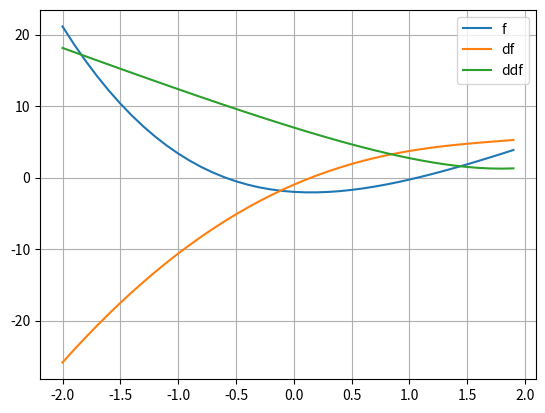
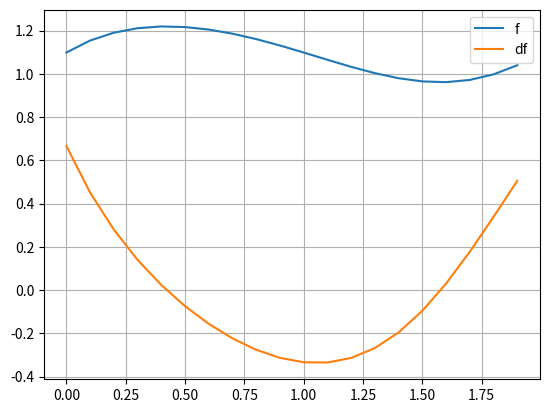

These figures' Python source, in order:
import math
import numpy as np
import matplotlib
import matplotlib.pyplot as plt

def func(x):
    return math.exp(x) - x ** 3 + 3 * (x ** 2) - 2 * x - 3


def dfunc(x):
    return math.exp(x) - 3 * (x ** 2) + 6 * x - 2


def ddfunc(x):
    return math.exp(x) - 6 * x + 6


def phi(x):
    return math.log(x ** 3 - 3 * (x ** 2) + 2 * x + 3)


def dphi(x):
    return (3 * (x ** 2) - 6 * x + 2) / \
        (x ** 3 - 3 * (x ** 2) + 2 * x + 3)


def newton(f, df, x0, precision=0.001):
    x = x_next = x0
    k = 0
    cov = True
    while cov:
        k += 1
        x_next = x - f(x) / df(x)
        print(f"x: {x_next} k: {k} |x_next - x|: {abs(x_next - x)}")
        if abs(x_next - x) <= precision:
            cov = False
        x = x_next


def simple_iteration(phi, dphi, a, b, precision=0.01):
    q = max(abs(dphi(a)), abs(dphi(b)))
    x = (b - a) / 2
    x_next = x
    k = 0
    cov = True
    while cov:
        k += 1
        x_next = phi(x)

        print(f"x: {x_next} k: {k} |x_next - x|: {abs(x_next - x)}")
        if abs(x_next - x) <= precision:
            cov = False
        x = x_next
        if k == 10:
            break


def show_plot(f, df,  x, save_file, step=0.5,  ddf=None):
    X = np.arange(x[0], x[-1], step)
    Y = [f(val) for val in X]
    dY = [df(val) for val in X]
    
    if ddf:
        ddY = [ddf(val) for val in X]
    fig, ax = plt.subplots()
    ax.plot(X, Y, label='f')
    ax.plot(X, dY, label='df')
    
    if ddf:
        ax.plot(X, ddY, label='ddf')
    ax.legend(loc='upper right') 
    ax.grid()

    if save_file:
        fig.savefig(save_file)
        print(f"Saved in {save_file} succesfuly")
        plt.close(fig) 

    plt.show()


if __name__ == '__main__':
    show_plot(func, dfunc,  [-2, 2], "newton.png", step=0.1, ddf=ddfunc)
    show_plot(phi, dphi, [0, 2], "iteration.png", step=0.1)
    print("newton")
    newton(func, dfunc, x0=0.5)
    print("simple_iteration")
    simple_iteration(phi, dphi, 0, 2)
